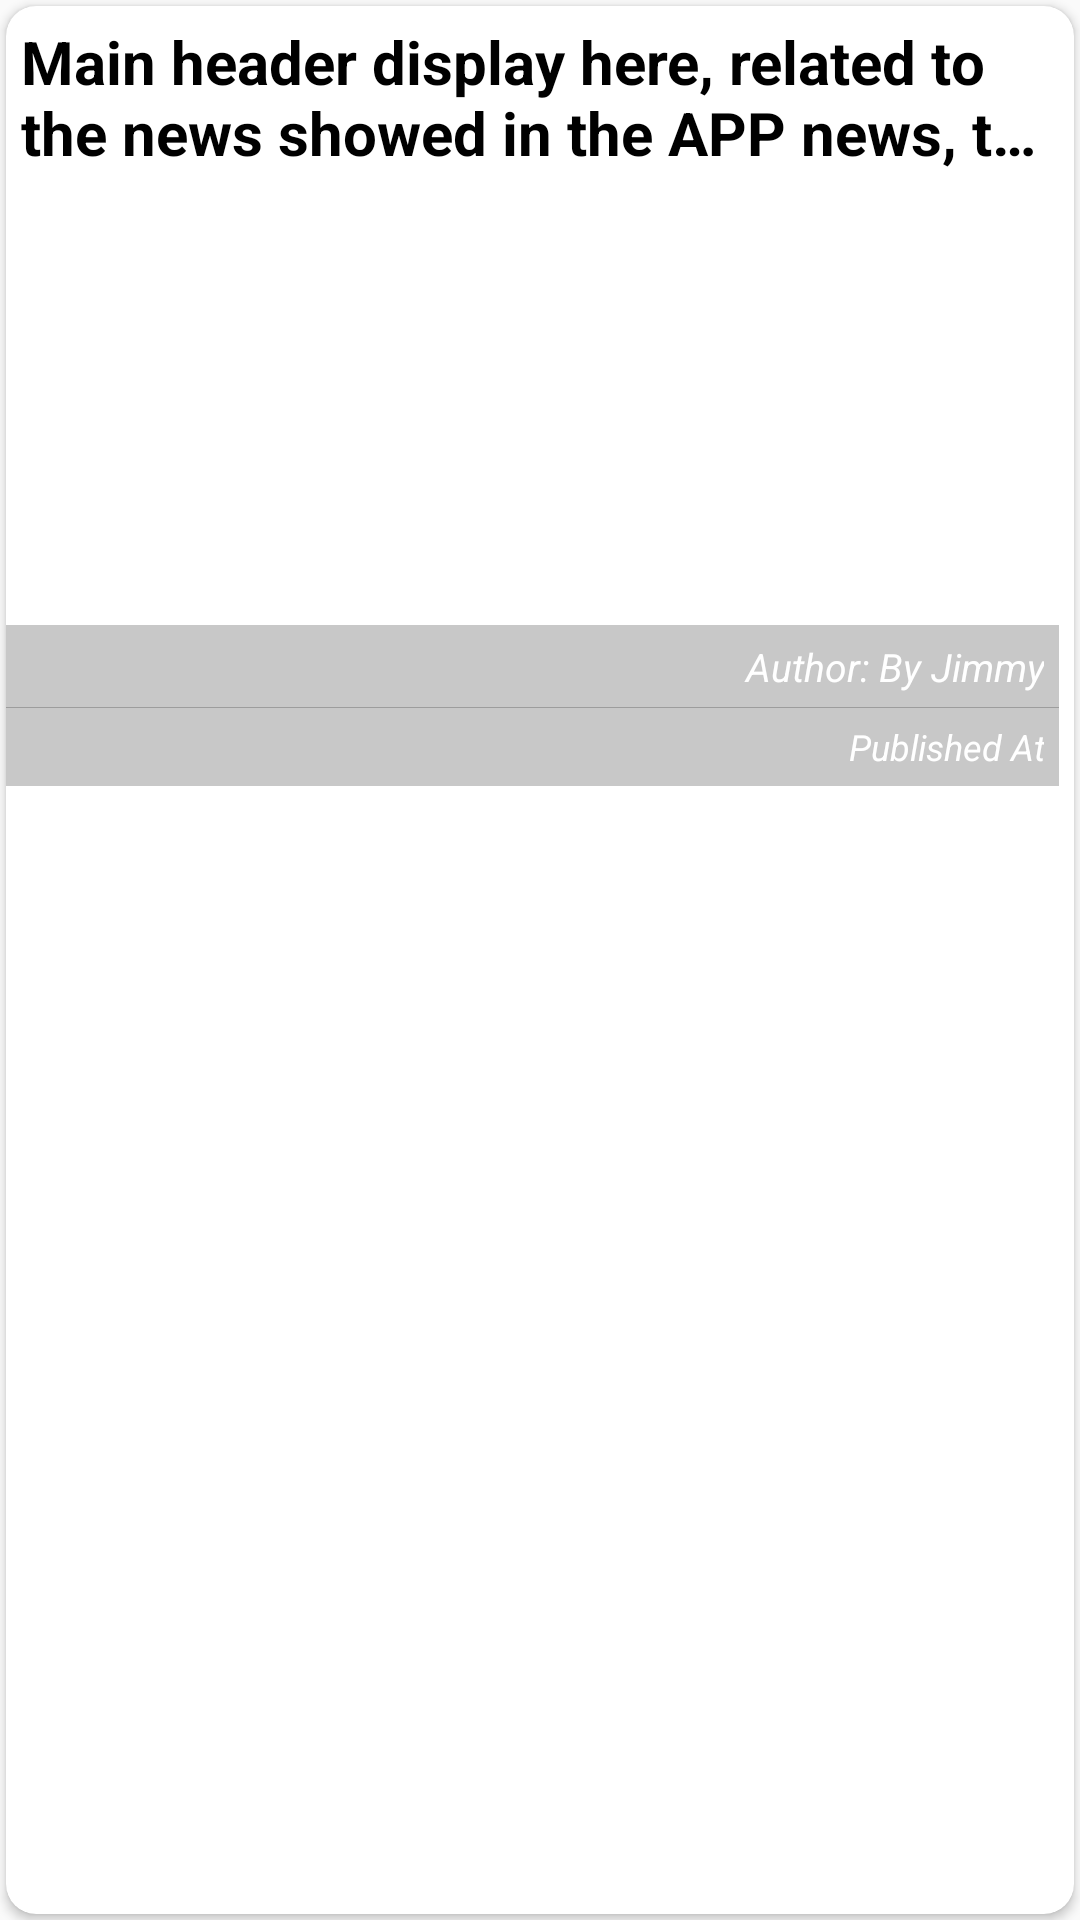

Reconstruct the res/layout file that produces this screen, plus the resources it refers to.
<!-- AndroidManifest.xml: application theme Theme.NewFeedJ -->
<!-- res/layout/layout_item.xml -->
<?xml version="1.0" encoding="utf-8"?>
<RelativeLayout xmlns:android="http://schemas.android.com/apk/res/android"
    android:layout_width="match_parent"
    android:layout_height="275dp"
    xmlns:app="http://schemas.android.com/apk/res-auto">
    <androidx.cardview.widget.CardView
        android:layout_width="match_parent"
        android:layout_height="match_parent"
        android:padding="10dp"
        android:layout_margin="2dp"
        app:cardCornerRadius="10dp"
        android:id="@+id/cardview"
        android:elevation="5dp">

        <LinearLayout
            android:layout_width="match_parent"
            android:layout_height="match_parent"
            android:orientation="vertical">
            <TextView
                android:layout_width="match_parent"
                android:layout_height="60dp"
                android:id="@+id/mainheading"
                android:padding="5dp"
                android:ellipsize="end"
                android:maxLines="2"
                android:textColor="@color/black"
                android:text="Main header display here, related to the news showed in the APP news, the best in the world"
                android:textSize="20sp"
                android:textStyle="bold">

            </TextView>
            <RelativeLayout
                android:layout_width="match_parent"
                android:layout_height="190dp"
                android:layout_marginTop="10dp"
                android:orientation="horizontal">

                <ImageView
                    android:layout_width="match_parent"
                    android:layout_height="match_parent"
                    android:padding="5dp"
                    android:layout_weight="1"
                    android:scaleType="centerCrop"
                    android:id="@+id/imageview"
                    android:src="@drawable/ic_launcher_background">
                </ImageView>


                <Button
                    android:id="@+id/favBtn"
                    android:layout_width="30dp"
                    android:layout_height="30dp"
                    android:layout_alignRight="@id/author"

                    android:layout_marginStart="10dp"

                    android:layout_marginTop="10dp"
                    android:layout_marginEnd="10dp"
                    android:layout_marginBottom="10dp"
                    android:background="@drawable/ic_favorite_shadow_24"
                    />

                <TextView
                    android:id="@+id/author"
                    android:layout_width="match_parent"
                    android:layout_height="wrap_content"
                    android:layout_alignParentBottom="true"
                    android:layout_gravity="bottom"
                    android:layout_marginBottom="26dp"
                    android:layout_marginRight="5dp"
                    android:gravity="right"

                    android:padding="5dp"
                    android:text="Author: By Jimmy"
                    android:textColor="@color/white"
                    android:textSize="13sp"
                    android:background="@color/cardview_shadow_start_color"
                    android:textStyle="italic"></TextView>
                <TextView
                    android:layout_width="match_parent"
                    android:layout_height="wrap_content"
                    android:layout_alignParentBottom="true"
                    android:layout_gravity="bottom"
                    android:gravity="right"
                    android:id="@+id/time"
                    android:padding="5dp"
                    android:textColor="@color/white"
                    android:background="@color/cardview_shadow_start_color"
                    android:text="Published At"
                    android:textStyle="italic"
                    android:textSize="12sp"
                    android:layout_marginRight="5dp"
                    >
                </TextView>

            </RelativeLayout>


        </LinearLayout>
    </androidx.cardview.widget.CardView>

</RelativeLayout>
<!-- resources referenced by this layout -->
<resources>
  <color name="black">#FF000000</color>
  <color name="white">#FFFFFFFF</color>
  <style name="Theme.NewFeedJ" parent="Theme.AppCompat.Light.NoActionBar">
          
          <item name="colorPrimary">#526BB0</item>
          <item name="colorPrimaryVariant">#526BB0</item>
          <item name="colorOnPrimary">@color/white</item>
          
          <item name="colorSecondary">@color/teal_200</item>
          <item name="colorSecondaryVariant">@color/teal_700</item>
          <item name="colorOnSecondary">@color/black</item>
          
          <item name="android:statusBarColor" tools:targetApi="l">?attr/colorPrimaryVariant</item>
          
      </style>
  <color name="teal_200">#FF03DAC5</color>
  <color name="teal_700">#FF018786</color>
</resources>
